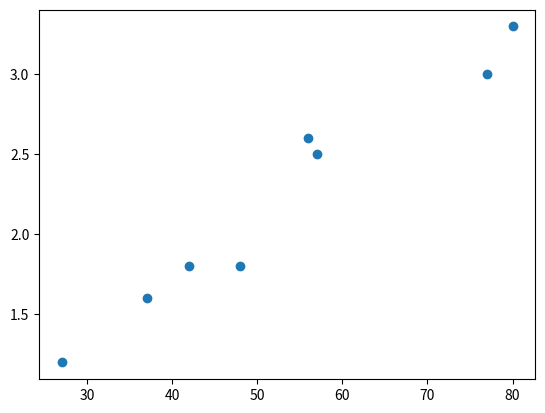

Python code for this plot:
import numpy as np
import matplotlib.pyplot as plt

s = np.array([27, 37, 42, 48, 57, 56, 77, 80])
print(s)

p = np.array([1.2, 1.6, 1.8, 1.8, 2.5, 2.6, 3, 3.3])
print(p)

plt.scatter(s, p)
print(plt.show)
print(np.corrcoef(p,s))   # [[1.         0.97857682]    коэф. корреляции
                           # [0.97857682 1.        ]]
                           
                           